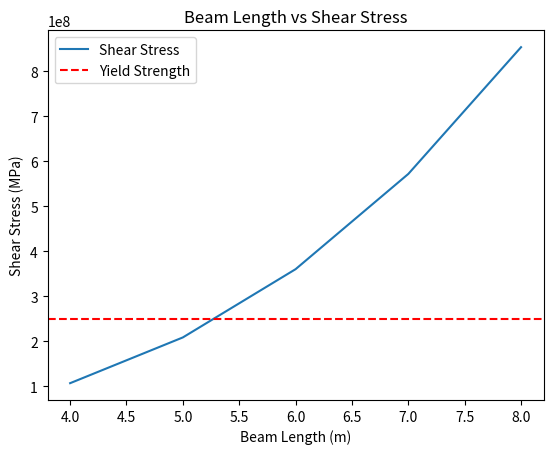

Python code for this plot:
import matplotlib.pyplot as plt
import numpy as np 

uniform_load = 100000 # N/m
length = 5 # m
YM = 200e9 # Pa (Young's Modulus)
SMoA = 1e-4 # m^4 (Second Moment of Area)
y = 0.1 # m (Distance from the neutral axis to the outermost fiber)
material_yield_strength = 250e6 # Pa (example yield strength for steel)


# Second Moment of Area of I-Beam cross section
def Ibeam_second_moment_of_area(height, base, thickness):
    SMoA_Ibeam = ((1/6)*(height**3)*thickness) * (1 + 3*(base/height))
    return SMoA_Ibeam

# Second Moment of Area of hollow square cross section
def HSS_second_moment_of_area(height, base, thickness):
    SMoA_HSS = ((1/6)*(height**3)*thickness) * (1 + 3*(base/height))
    return SMoA_HSS



def beam_analysis(uniform_load, length, YM, SMoA, y, material_yield_strength):
    # Determine the maximum deflection of the beam
    def calculate_max_deflection(uniform_load, length, YM, SMoA):
        delta_max = (uniform_load * length**4) / (384 * YM * SMoA)
        return delta_max

    # print("The maximum deflection of the beam is", calculate_max_deflection(uniform_load, length, YM, SMoA), "m")

    # Determine the maximum bending moment of the beam
    def calculate_max_bending_moment(uniform_load, length):
        M_max = (uniform_load * length**2) / 12
        return M_max

    # Determine the maximum shear stress of the beam
    def calculate_max_shear_stress(M_max, y, SMoA): 
        tau_max = (M_max * y) / (SMoA)
        return tau_max

    M_max = calculate_max_bending_moment(uniform_load, length)
    tau_max = calculate_max_shear_stress(M_max, y, SMoA)

    # if tau_max > material_yield_strength:
    #     # print("The beam will fail by ductile failure.")
    #     return True
    # else:
    #     # print("The beam will not fail by ductile failure.")
    #     return False
        
    deflection = calculate_max_deflection(uniform_load, length, YM, SMoA)
    
    ductile_failure = tau_max > material_yield_strength
    
    return deflection, tau_max, ductile_failure

# Call the function with the given parameters
beam_analysis(1000, 5, 200e9, 1e-4, 0.1, 250e6)

lengths = [4, 5, 6, 7, 8]  # example lengths
y_values = [0.08, 0.1, 0.12, 0.14, 0.16]  # example y values

max_length = None
max_y = None

for length, y in zip(lengths, y_values):
    _, _, ductile_failure = beam_analysis(uniform_load, length, YM, SMoA, y, material_yield_strength)
    if not ductile_failure:
        max_length = length
        max_y = y

print("The maximum length before ductile failure is", max_length, "m")
print("The maximum y value before ductile failure is", max_y, "m")

shear_stresses = []

for length, y in zip(lengths, y_values):
    _, shear_stress, _ = beam_analysis(uniform_load, length, YM, SMoA, y, material_yield_strength)
    shear_stresses.append(shear_stress)

plt.plot(lengths, shear_stresses, label='Shear Stress')
plt.axhline(y=material_yield_strength, color='r', linestyle='--', label='Yield Strength')
plt.xlabel('Beam Length (m)')
plt.ylabel('Shear Stress (MPa)')
plt.title('Beam Length vs Shear Stress')
plt.legend()
plt.show()
